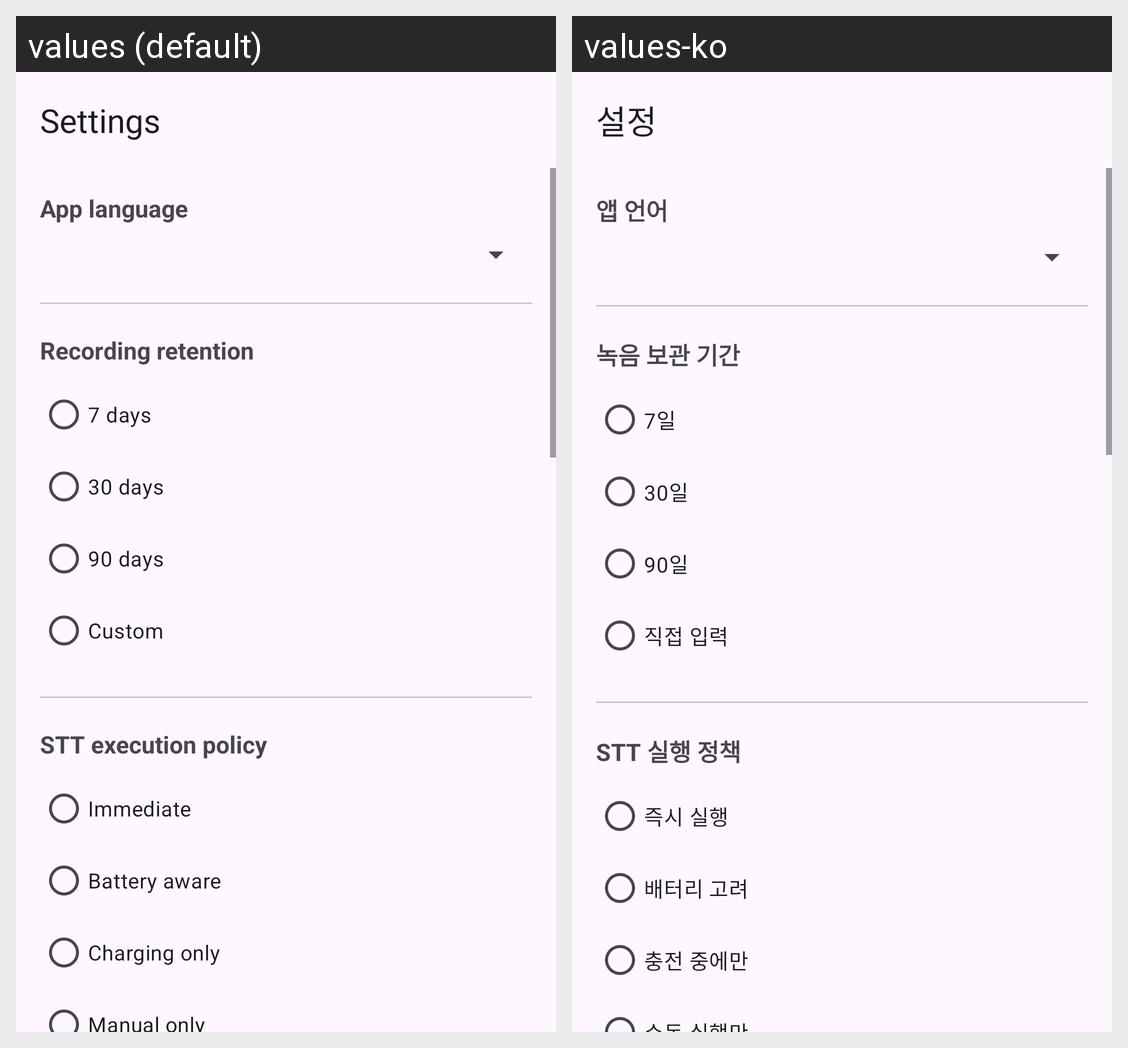

Here is an Android app screen in its default locale and in the app's own translations. Write out the translated-string differences for the strings that appear on this screen.
Android screen res/layout/activity_settings.xml rendered under 2 locales, left to right: values (default), values-ko. Device: Nexus 5 (rendered at 1080×1920; each locale shown at half size, 540×960, under a caption strip naming it); theme Theme.VoiceLog.
Strings drawn on this screen, with the default value and each locale's value (text and hints the layout hard-codes, and strings that could not be matched under every locale, appear in the picture but are not listed):

settings_title
  values: Settings
  values-ko: 설정

app_language_title
  values: App language
  values-ko: 앱 언어

recording_retention
  values: Recording retention
  values-ko: 녹음 보관 기간

retention_7_days
  values: 7 days
  values-ko: 7일

retention_30_days
  values: 30 days
  values-ko: 30일

retention_90_days
  values: 90 days
  values-ko: 90일

retention_custom
  values: Custom
  values-ko: 직접 입력

stt_execution_policy
  values: STT execution policy
  values-ko: STT 실행 정책

policy_immediate
  values: Immediate
  values-ko: 즉시 실행

policy_battery_aware
  values: Battery aware
  values-ko: 배터리 고려

policy_charging_only
  values: Charging only
  values-ko: 충전 중에만
